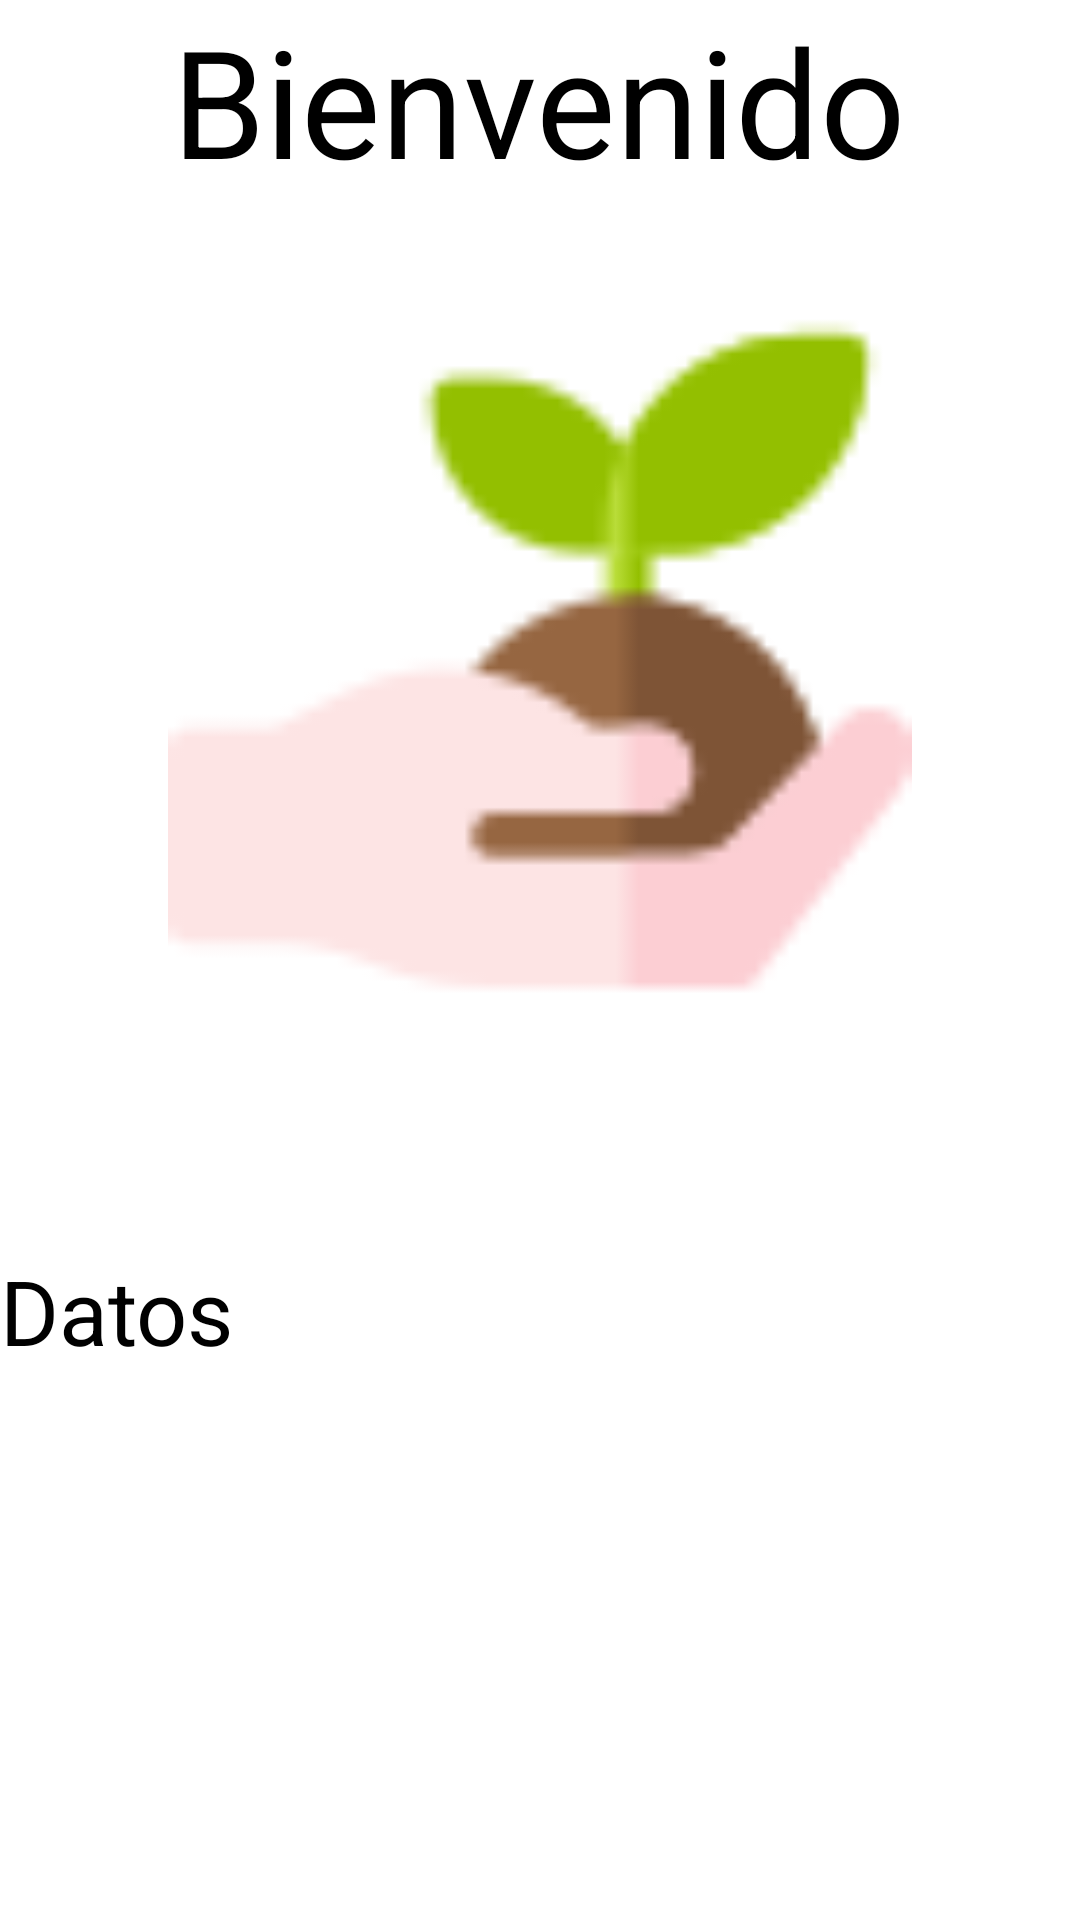

Write the Android layout XML for this screen, with the resource values it uses.
<!-- AndroidManifest.xml: application theme Theme.AppCompat.NoActionBar -->
<!-- res/layout/activity_informacion.xml -->
<?xml version="1.0" encoding="utf-8"?>
<LinearLayout xmlns:android="http://schemas.android.com/apk/res/android"
    xmlns:app="http://schemas.android.com/apk/res-auto"
    xmlns:tools="http://schemas.android.com/tools"
    android:layout_width="match_parent"
    android:layout_gravity="center"
    android:gravity="center"
    android:orientation="vertical"
    android:layout_height="match_parent"
    android:background="@color/colorPrimaryDark"
    tools:context=".Informacion">

    <TextView
        android:id="@+id/Bienvenido"
        android:layout_width="wrap_content"
        android:layout_height="wrap_content"
        android:text="@string/Bienvenido"
        android:textColor="#000000"
        android:textSize="50sp" />

    <ImageView
        android:id="@+id/imageView4"
        android:layout_width="276dp"
        android:layout_height="248dp"
        android:layout_marginTop="30dp"
        android:layout_marginBottom="72dp"
        android:textColor="#000000"
        app:layout_constraintBottom_toTopOf="@+id/Nombre"
        app:layout_constraintEnd_toEndOf="parent"
        app:layout_constraintHorizontal_bias="0.496"
        app:layout_constraintStart_toStartOf="parent"
        app:layout_constraintTop_toBottomOf="@+id/Bienvenido"
        app:srcCompat="@drawable/ecologia" />


    <TextView
        android:id="@+id/dATOS"
        android:layout_width="match_parent"
        android:layout_height="wrap_content"
        android:gravity="left"
        android:text="Datos"
        android:textColor="#000000"
        android:textSize="30sp" />

    <TextView
        android:id="@+id/infoNombre"
        android:layout_width="match_parent"
        android:layout_height="wrap_content"
        android:text=""
        android:padding="20dp"
        android:textColor="#000000"
        android:textSize="20sp" />

    <TextView
        android:id="@+id/infoContra"
        android:layout_width="match_parent"
        android:layout_height="wrap_content"
        android:text=""
        android:padding="20dp"
        android:textColor="#000000"
        android:textSize="20sp" />
    <TextView
        android:id="@+id/infoGenero"
        android:layout_width="match_parent"
        android:layout_height="wrap_content"
        android:text=""
        android:padding="20dp"
        android:textColor="#000000"
        android:textSize="20sp" />


    <Button
        android:id="@+id/VolverInicio"
        android:layout_width="272dp"
        android:layout_height="wrap_content"
        android:background="@color/colorPrimary"
        android:onClick="Volver"
        android:padding="20dp"
        android:text="@string/VolverInicio"
        android:textColor="@color/black"
        app:layout_constraintEnd_toEndOf="parent"
        app:layout_constraintStart_toStartOf="parent"
        tools:ignore="MissingConstraints"
        tools:layout_editor_absoluteY="619dp" />



</LinearLayout>
<!-- resources referenced by this layout -->
<resources>
  <color name="black">#FF000000</color>
  <color name="colorPrimary">#694427</color>
  <color name="colorPrimaryDark">#FFFFFF</color>
  <!-- drawable ecologia: png bitmap (drawable, 2206 bytes) -->
  <string name="Bienvenido">Bienvenido</string>
  <string name="VolverInicio">Volver</string>
</resources>
